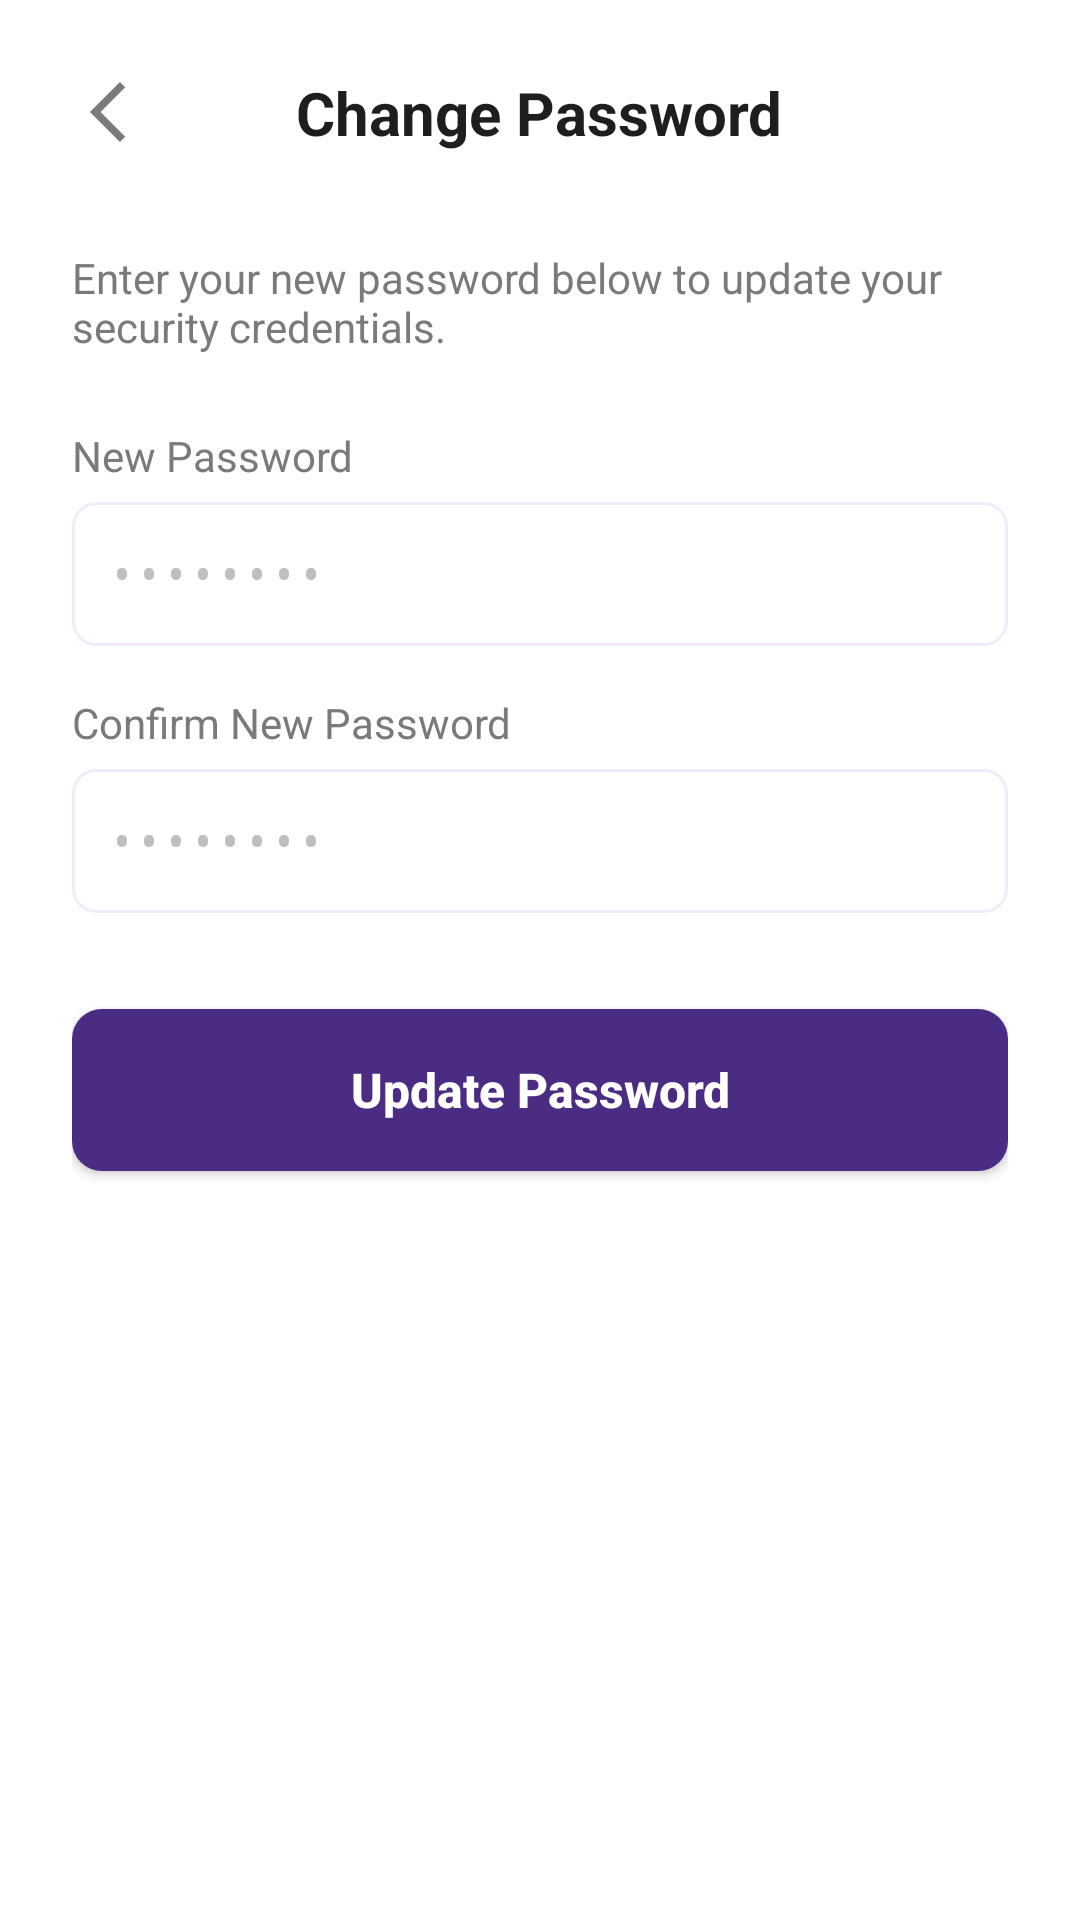

Layout XML and referenced resources for this Android screen:
<!-- AndroidManifest.xml: application theme Theme.SisonkeEvents -->
<!-- res/layout/change_password_page.xml -->
<?xml version="1.0" encoding="utf-8"?>
<RelativeLayout xmlns:android="http://schemas.android.com/apk/res/android"
    android:layout_width="match_parent"
    android:layout_height="match_parent"
    android:background="@color/white">

    <ScrollView
        android:layout_width="match_parent"
        android:layout_height="match_parent"
        android:fillViewport="true">

        <LinearLayout
            android:layout_width="match_parent"
            android:layout_height="wrap_content"
            android:orientation="vertical"
            android:paddingHorizontal="24dp"
            android:paddingTop="24dp"
            android:paddingBottom="24dp">

            <RelativeLayout
                android:layout_width="match_parent"
                android:layout_height="wrap_content"
                android:layout_marginBottom="32dp">

                <ImageView
                    android:id="@+id/btnChangePasswordBack"
                    android:layout_width="24dp"
                    android:layout_height="24dp"
                    android:src="@drawable/profile_arrow"
                    android:rotation="180"
                    android:layout_alignParentStart="true"
                    android:layout_centerVertical="true"
                    android:contentDescription="@string/cd_back"
                    android:clickable="true"
                    android:focusable="true"/>

                <TextView
                    android:layout_width="wrap_content"
                    android:layout_height="wrap_content"
                    android:text="@string/title_change_password"
                    android:textColor="@color/dark_gray"
                    android:layout_centerInParent="true"
                    android:textStyle="bold"
                    android:textSize="20sp" />
            </RelativeLayout>

            <TextView
                android:layout_width="match_parent"
                android:layout_height="wrap_content"
                android:text="@string/desc_change_password"
                android:textColor="@color/light_gray"
                android:textSize="14sp"
                android:layout_marginBottom="24dp"/>

            <TextView
                android:layout_width="wrap_content"
                android:layout_height="wrap_content"
                android:text="@string/label_new_password"
                android:textColor="#7A7A7A"
                android:textSize="14sp"
                android:layout_marginBottom="6dp"/>

            <EditText
                android:id="@+id/etNewPasswordInput"
                android:layout_width="match_parent"
                android:layout_height="48dp"
                android:paddingHorizontal="12dp"
                android:hint="@string/hint_password_mask"
                android:textColorHint="#BFBFBF"
                android:inputType="textPassword"
                android:textSize="15sp"
                android:layout_marginBottom="16dp"
                android:background="@drawable/account_input_background"/>

            <TextView
                android:layout_width="wrap_content"
                android:layout_height="wrap_content"
                android:text="@string/label_confirm_new_password"
                android:textColor="#7A7A7A"
                android:textSize="14sp"
                android:layout_marginBottom="6dp"/>

            <EditText
                android:id="@+id/etConfirmNewPasswordInput"
                android:layout_width="match_parent"
                android:layout_height="48dp"
                android:paddingHorizontal="12dp"
                android:hint="@string/hint_password_mask"
                android:textColorHint="#BFBFBF"
                android:inputType="textPassword"
                android:textSize="15sp"
                android:layout_marginBottom="32dp"
                android:background="@drawable/account_input_background"/>

            <Button
                android:id="@+id/btnUpdatePasswordSubmit"
                android:layout_width="match_parent"
                android:layout_height="54dp"
                android:background="@drawable/loginbtn_background"
                android:text="@string/btn_update_password"
                android:textColor="@color/white"
                android:textSize="16sp"
                android:textStyle="bold"
                android:textAllCaps="false"/>

        </LinearLayout>
    </ScrollView>
</RelativeLayout>
<!-- resources referenced by this layout -->
<resources>
  <color name="dark_gray">#1E1E1E</color>
  <color name="light_gray">#7A7A7A</color>
  <color name="white">#FFFFFFFF</color>
  <!-- drawable account_input_background (drawable) -->
  <?xml version="1.0" encoding="utf-8"?>
  <shape xmlns:android="http://schemas.android.com/apk/res/android"
      android:shape="rectangle">
  <solid android:color="@color/white"/>
      <stroke android:color="@color/Light_Lavender"
          android:width="1dp"/>
      <corners android:radius="7.5dp"/>
  </shape>
  <!-- drawable loginbtn_background (drawable) -->
  <?xml version="1.0" encoding="utf-8"?>
  <shape xmlns:android="http://schemas.android.com/apk/res/android">
  <corners android:radius="10dp" />
      <solid android:color="@color/deep_purple"/>
  </shape>
  <!-- drawable profile_arrow (drawable) -->
  <vector xmlns:android="http://schemas.android.com/apk/res/android" android:autoMirrored="true" android:height="24dp" android:tint="@color/light_gray" android:viewportHeight="960" android:viewportWidth="960" android:width="24dp">
        
      <path android:fillColor="@android:color/white" android:pathData="M321,880L250,809L579,480L250,151L321,80L721,480L321,880Z"/>
      
  </vector>
  <string name="btn_update_password">Update Password</string>
  <string name="cd_back">Back</string>
  <string name="desc_change_password">Enter your new password below to update your security credentials.</string>
  <string name="hint_password_mask" translatable="false">••••••••</string>
  <string name="label_confirm_new_password">Confirm New Password</string>
  <string name="label_new_password">New Password</string>
  <string name="title_change_password">Change Password</string>
  <style name="Theme.SisonkeEvents" parent="android:Theme.Material.Light.NoActionBar" />
  <color name="Light_Lavender">#F2EBFA</color>
  <color name="deep_purple">#4A2C83</color>
</resources>
